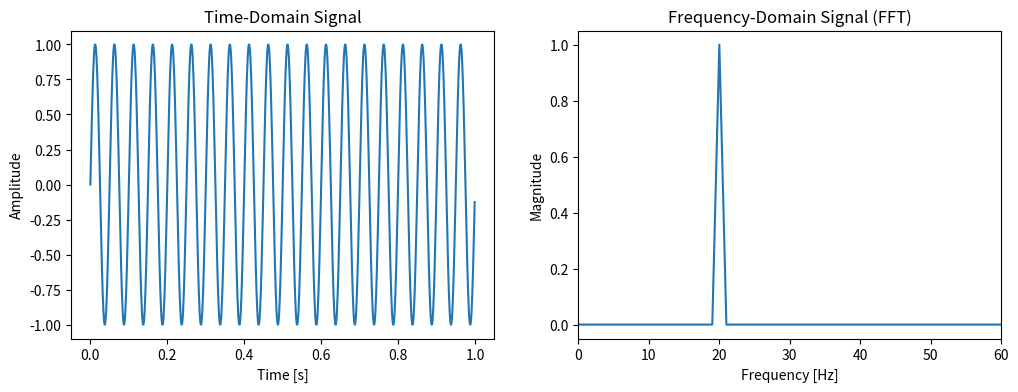
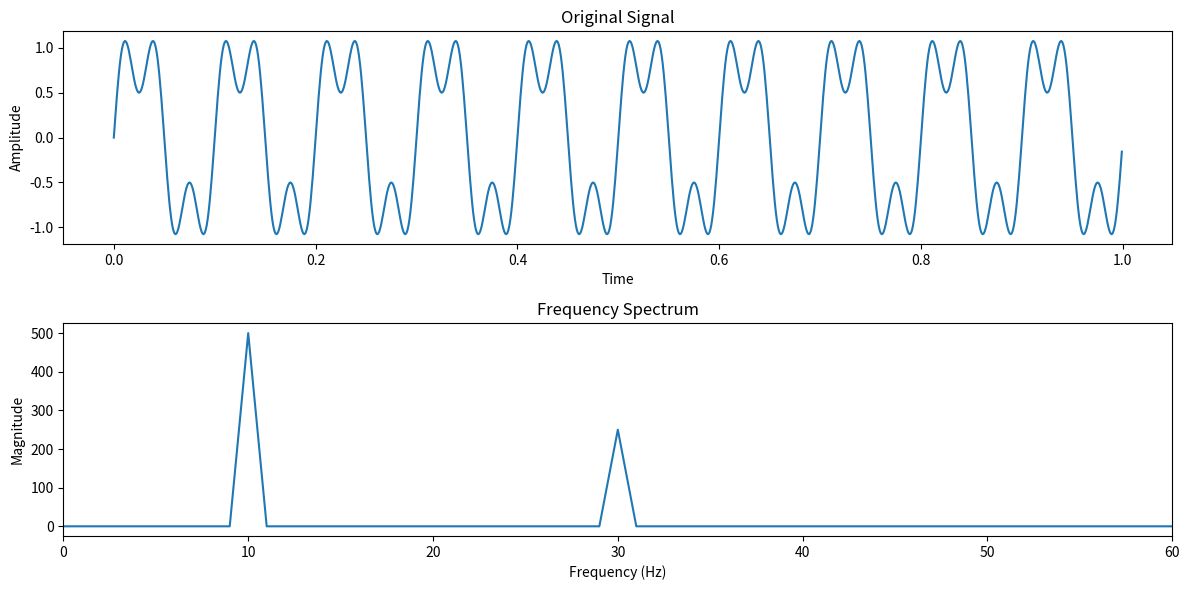
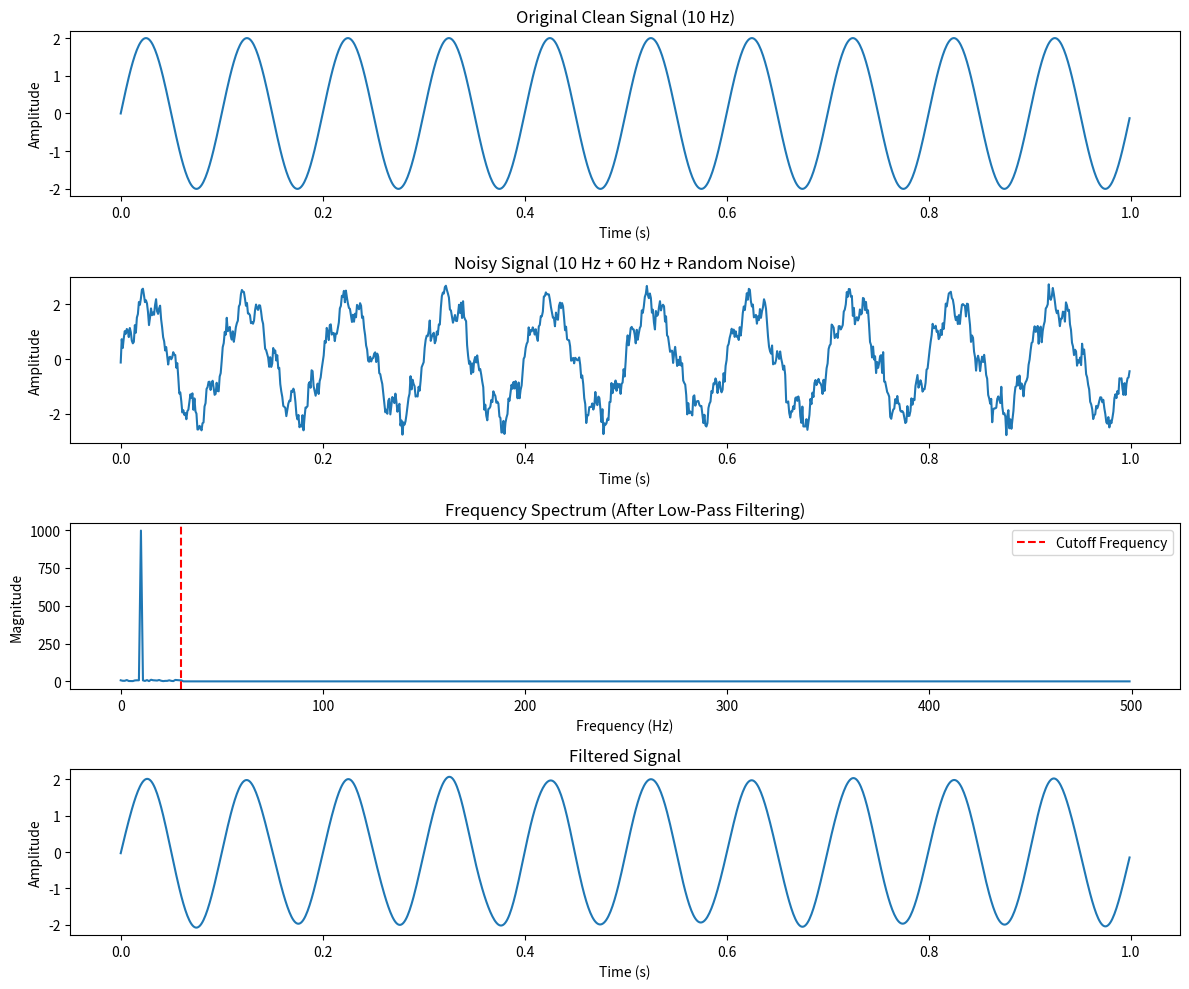
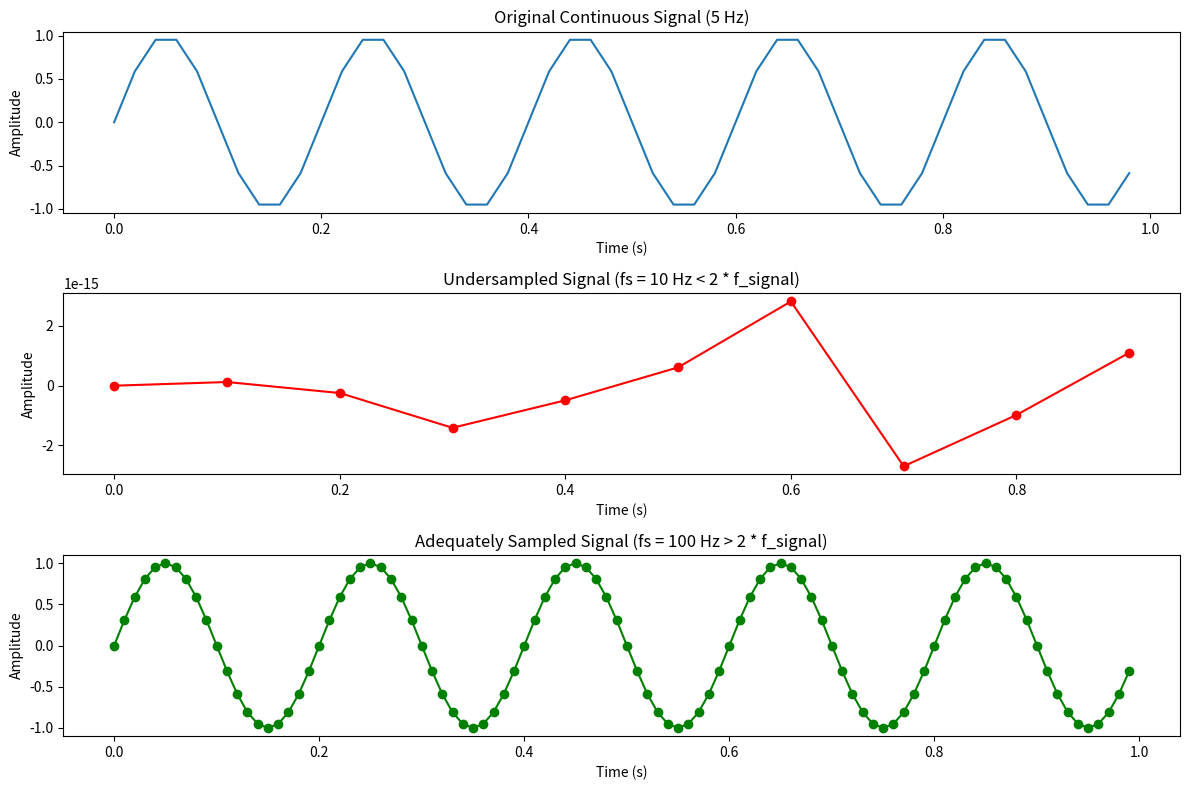

Write Python code to recreate these figures, in order.
import numpy as np
import matplotlib.pyplot as plt
from scipy.fftpack import fft, ifft

%matplotlib inline

# Importing required libraries
import numpy as np
import matplotlib.pyplot as plt
from scipy.fft import fft, fftfreq

# Define a simple sine wave signal
sampling_rate = 1000  # Samples per second
T = 1.0 / sampling_rate  # Sampling interval
x = np.linspace(0.0, 1.0, sampling_rate, endpoint=False)
freq = 20  # Frequency of the signal in Hz
signal = np.sin(2 * np.pi * freq * x)

# Compute the FFT
fft_result = fft(signal)
fft_freq = fftfreq(sampling_rate, T)

# Plot the signal and its FFT
fig, (ax1, ax2) = plt.subplots(1, 2, figsize=(12, 4))
ax1.plot(x, signal)
ax1.set_title('Time-Domain Signal')
ax1.set_xlabel('Time [s]')
ax1.set_ylabel('Amplitude')

# Modify the FFT plot to span from 0 to 60 Hz
ax2.plot(fft_freq[:sampling_rate // 2], 2.0 / sampling_rate * np.abs(fft_result[:sampling_rate // 2]))
ax2.set_title('Frequency-Domain Signal (FFT)')
ax2.set_xlabel('Frequency [Hz]')
ax2.set_ylabel('Magnitude')
ax2.set_xlim(0, 60)  # Set x-axis limit from 0 to 60 Hz

plt.show()

# The FFT graph shows a peak at 45 Hz, indicating that the signal's main frequency component is 45 Hz.

# Generate a signal
t = np.linspace(0, 1, 1000, endpoint=False)

freq1=10
amp1=1

freq2=30
amp2=0.5

signal = amp1 * np.sin(2 * np.pi * freq1 * t) + amp2 * np.sin(2 * np.pi * freq2 * t)

# Compute the Fourier transform
fft_result = fft(signal)
frequencies = np.fft.fftfreq(len(t), t[1] - t[0])

# Plot the original signal and its frequency spectrum
plt.figure(figsize=(12, 6))
plt.subplot(2, 1, 1)
plt.plot(t, signal)
plt.title('Original Signal')
plt.xlabel('Time')
plt.ylabel('Amplitude')

plt.subplot(2, 1, 2)
plt.plot(frequencies[:len(frequencies)//2], np.abs(fft_result)[:len(frequencies)//2])
plt.title('Frequency Spectrum')
plt.xlabel('Frequency (Hz)')
plt.ylabel('Magnitude')
plt.xlim(0, 60)  # Set x-axis limit to 60 Hz
plt.tight_layout()
plt.show()

#  Removing 60 Hz Noise with a Low-Pass Filter

# Generate a signal with 60 Hz noise (simulating power line interference)
t = np.linspace(0, 1, 1000, endpoint=False)
clean_signal = 2 * np.sin(2 * np.pi * 10 * t)  # 10 Hz sine wave
noise_60hz = 0.5 * np.sin(2 * np.pi * 60 * t)  # 60 Hz noise
noisy_signal = clean_signal + noise_60hz + 0.2 * np.random.normal(size=len(t))

# Compute the Fourier transform
fft_result = fft(noisy_signal)
frequencies = np.fft.fftfreq(len(t), t[1] - t[0])

# Apply a low-pass filter to remove 60 Hz noise
cutoff_frequency = 30  # Hz
fft_result[np.abs(frequencies) > cutoff_frequency] = 0

# Compute the inverse Fourier transform
filtered_signal = ifft(fft_result).real

# Plot the results
plt.figure(figsize=(12, 10))

plt.subplot(4, 1, 1)
plt.plot(t, clean_signal)
plt.title('Original Clean Signal (10 Hz)')
plt.xlabel('Time (s)')
plt.ylabel('Amplitude')

plt.subplot(4, 1, 2)
plt.plot(t, noisy_signal)
plt.title('Noisy Signal (10 Hz + 60 Hz + Random Noise)')
plt.xlabel('Time (s)')
plt.ylabel('Amplitude')

plt.subplot(4, 1, 3)
plt.plot(frequencies[:len(frequencies)//2], np.abs(fft_result)[:len(frequencies)//2])
plt.title('Frequency Spectrum (After Low-Pass Filtering)')
plt.xlabel('Frequency (Hz)')
plt.ylabel('Magnitude')
plt.axvline(x=cutoff_frequency, color='r', linestyle='--', label='Cutoff Frequency')
plt.legend()

plt.subplot(4, 1, 4)
plt.plot(t, filtered_signal)
plt.title('Filtered Signal')
plt.xlabel('Time (s)')
plt.ylabel('Amplitude')

plt.tight_layout()
plt.show()

# Calculate and print the Signal-to-Noise Ratio (SNR) before and after filtering
def calculate_snr(signal, noise):
    return 10 * np.log10(np.sum(signal**2) / np.sum(noise**2))

snr_before = calculate_snr(clean_signal, noisy_signal - clean_signal)
snr_after = calculate_snr(clean_signal, filtered_signal - clean_signal)

print(f"SNR before filtering: {snr_before:.2f} dB")
print(f"SNR after filtering: {snr_after:.2f} dB")
print(f"SNR improvement: {snr_after - snr_before:.2f} dB")


# Example demonstrating the Nyquist frequency for discrete signals

# Import necessary libraries
import numpy as np
import matplotlib.pyplot as plt

def demonstrate_nyquist_frequency(sample_rate,fs_low, fs_adequate):
    # Set up the sampling parameters
    duration = 1.0  # seconds
    f_signal = 5  # Hz, frequency of the signal

    # Generate time arrays
    t_low = np.linspace(0, duration, int(fs_low * duration), endpoint=False)
    t_adequate = np.linspace(0, duration, int(fs_adequate * duration), endpoint=False)

    # Generate the original continuous signal
    t_continuous = np.linspace(0, duration, sample_rate, endpoint=False)
    signal_continuous = np.sin(2 * np.pi * f_signal * t_continuous)

    # Sample the signal at different rates
    signal_low = np.sin(2 * np.pi * f_signal * t_low)
    signal_adequate = np.sin(2 * np.pi * f_signal * t_adequate)

    # Plot the results
    plt.figure(figsize=(12, 8))

    plt.subplot(3, 1, 1)
    plt.plot(t_continuous, signal_continuous)
    plt.title('Original Continuous Signal (5 Hz)')
    plt.xlabel('Time (s)')
    plt.ylabel('Amplitude')

    plt.subplot(3, 1, 2)
    plt.plot(t_low, signal_low, 'ro-')
    plt.title(f'Undersampled Signal (fs = {fs_low} Hz < 2 * f_signal)')
    plt.xlabel('Time (s)')
    plt.ylabel('Amplitude')

    plt.subplot(3, 1, 3)
    plt.plot(t_adequate, signal_adequate, 'go-')
    plt.title(f'Adequately Sampled Signal (fs = {fs_adequate} Hz > 2 * f_signal)')
    plt.xlabel('Time (s)')
    plt.ylabel('Amplitude')

    plt.tight_layout()
    plt.show()

    print(f"Nyquist frequency: {f_signal * 2} Hz")
    print(f"Sampling frequency for undersampling: {fs_low} Hz")
    print(f"Sampling frequency for adequate sampling: {fs_adequate} Hz")

# Call the function with the desired sampling rates
demonstrate_nyquist_frequency(50,10,100)